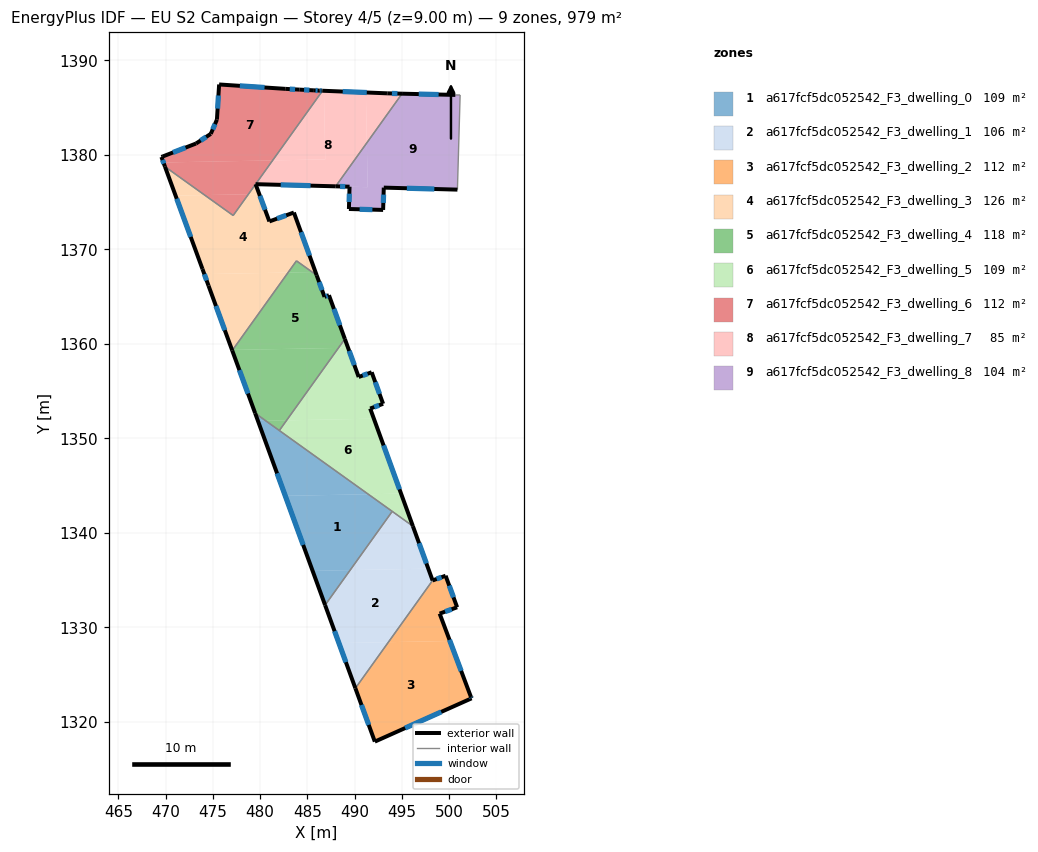
=== STOREY PLAN SPEC (per zone: floor XY polygon, exterior-wall plan segments, windows/doors) ===
zone 1: a617fcf5dc052542_F3_dwelling_0  (108.8 m²)
  floor: (493.97, 1342.28) (489.52, 1336.06) (485.55, 1335.98) (482.66, 1343.92) (491.44, 1344.09)
  floor: (489.52, 1336.06) (486.87, 1332.36) (485.55, 1335.98)
  floor: (491.44, 1344.09) (482.66, 1343.92) (479.76, 1351.86) (480.58, 1351.87)
  floor: (480.58, 1351.87) (479.76, 1351.86) (479.47, 1352.67)
  exterior wall: (479.47, 1352.67) – (486.87, 1332.36)  [21.6 m]
    window: (481.79, 1346.30) – (484.55, 1338.72)  [9.0 m²]
  interior walls: 3
zone 2: a617fcf5dc052542_F3_dwelling_1  (106.0 m²)
  floor: (497.79, 1336.22) (498.24, 1334.97) (493.57, 1328.44) (488.33, 1328.34) (486.87, 1332.36) (489.52, 1336.06)
  floor: (496.16, 1340.71) (497.79, 1336.22) (489.52, 1336.06) (493.97, 1342.28)
  floor: (493.57, 1328.44) (490.07, 1323.56) (488.33, 1328.34)
  exterior wall: (486.87, 1332.36) – (490.07, 1323.56)  [9.4 m]
    window: (487.87, 1329.60) – (489.07, 1326.32)  [3.9 m²]
  exterior wall: (498.24, 1334.97) – (496.16, 1340.71)  [6.1 m]
    window: (497.59, 1336.77) – (496.81, 1338.91)  [2.6 m²]
  interior walls: 3
zone 3: a617fcf5dc052542_F3_dwelling_2  (111.6 m²)
  floor: (500.08, 1328.56) (502.31, 1322.63) (502.37, 1322.49) (492.13, 1317.91) (490.07, 1323.56) (493.57, 1328.44)
  floor: (499.62, 1335.47) (500.84, 1332.13) (498.99, 1331.46) (500.08, 1328.56) (493.57, 1328.44) (498.24, 1334.97)
  exterior wall: (502.31, 1322.63) – (498.99, 1331.46)  [9.4 m]
    window: (501.27, 1325.40) – (500.03, 1328.69)  [3.9 m²]
  exterior wall: (502.37, 1322.49) – (502.31, 1322.63)  [0.2 m]
    window: (502.35, 1322.54) – (502.33, 1322.59)  [0.1 m²]
  exterior wall: (492.13, 1317.91) – (502.37, 1322.49)  [11.2 m]
    window: (495.34, 1319.35) – (499.16, 1321.06)  [4.7 m²]
  exterior wall: (490.07, 1323.56) – (492.13, 1317.91)  [6.0 m]
    window: (490.72, 1321.79) – (491.49, 1319.68)  [2.5 m²]
  exterior wall: (499.62, 1335.47) – (498.24, 1334.97)  [1.5 m]
    window: (499.19, 1335.31) – (498.68, 1335.12)  [0.6 m²]
  exterior wall: (500.84, 1332.13) – (499.62, 1335.47)  [3.6 m]
    window: (500.46, 1333.18) – (500.00, 1334.42)  [1.5 m²]
  exterior wall: (498.99, 1331.46) – (500.84, 1332.13)  [2.0 m]
    window: (499.57, 1331.67) – (500.26, 1331.92)  [0.8 m²]
  interior walls: 1
zone 4: a617fcf5dc052542_F3_dwelling_3  (126.1 m²)
  floor: (483.57, 1373.90) (485.85, 1367.61) (485.50, 1367.60) (483.84, 1368.79) (482.95, 1367.55) (474.09, 1367.38) (473.89, 1367.93) (471.05, 1375.69) (474.13, 1375.75) (477.14, 1373.59) (478.75, 1375.84) (479.90, 1375.86) (480.97, 1372.96)
  floor: (485.85, 1367.61) (485.98, 1367.26) (485.50, 1367.60)
  floor: (482.95, 1367.55) (477.09, 1359.36) (477.02, 1359.36) (474.53, 1366.16) (474.09, 1367.38)
  floor: (479.52, 1376.90) (479.90, 1375.86) (478.75, 1375.84)
  floor: (474.13, 1375.75) (471.05, 1375.69) (469.93, 1378.76)
  exterior wall: (480.97, 1372.96) – (479.52, 1376.90)  [4.2 m]
    window: (480.52, 1374.20) – (479.97, 1375.67)  [1.8 m²]
  exterior wall: (483.57, 1373.90) – (480.97, 1372.96)  [2.8 m]
    window: (482.75, 1373.61) – (481.79, 1373.26)  [1.2 m²]
  exterior wall: (485.98, 1367.26) – (483.57, 1373.90)  [7.1 m]
    window: (485.22, 1369.34) – (484.32, 1371.82)  [3.0 m²]
  exterior wall: (474.53, 1366.16) – (477.04, 1359.30)  [7.3 m]
    window: (475.32, 1364.01) – (476.26, 1361.45)  [3.0 m²]
  exterior wall: (473.89, 1367.93) – (474.53, 1366.16)  [1.9 m]
    window: (474.09, 1367.37) – (474.33, 1366.71)  [0.8 m²]
  exterior wall: (469.92, 1378.76) – (473.89, 1367.93)  [11.5 m]
    window: (471.17, 1375.36) – (472.65, 1371.32)  [4.8 m²]
  interior walls: 4
zone 5: a617fcf5dc052542_F3_dwelling_4  (117.7 m²)
  floor: (487.28, 1365.15) (488.96, 1360.52) (488.28, 1359.57) (477.09, 1359.36) (482.95, 1367.55) (485.50, 1367.60) (485.98, 1367.26) (486.81, 1364.98)
  floor: (485.50, 1367.60) (482.95, 1367.55) (483.84, 1368.79)
  floor: (488.28, 1359.57) (482.80, 1351.91) (480.58, 1351.87) (479.47, 1352.67) (477.04, 1359.30) (477.09, 1359.36)
  floor: (482.80, 1351.91) (482.03, 1350.83) (480.58, 1351.87)
  exterior wall: (488.96, 1360.52) – (487.28, 1365.15)  [4.9 m]
    window: (488.43, 1361.97) – (487.80, 1363.70)  [2.1 m²]
  exterior wall: (477.04, 1359.30) – (479.47, 1352.67)  [7.1 m]
    window: (477.80, 1357.22) – (478.71, 1354.75)  [2.9 m²]
  exterior wall: (486.81, 1364.98) – (485.98, 1367.26)  [2.4 m]
    window: (486.55, 1365.69) – (486.24, 1366.54)  [1.0 m²]
  exterior wall: (487.28, 1365.15) – (486.81, 1364.98)  [0.5 m]
    window: (487.13, 1365.10) – (486.96, 1365.03)  [0.2 m²]
  interior walls: 4
zone 6: a617fcf5dc052542_F3_dwelling_5  (108.8 m²)
  floor: (491.80, 1357.00) (493.01, 1353.66) (491.64, 1353.16) (492.03, 1352.09) (482.80, 1351.91) (488.28, 1359.57) (489.30, 1359.59) (490.42, 1356.50)
  floor: (492.03, 1352.09) (494.91, 1344.16) (491.44, 1344.09) (482.03, 1350.83) (482.80, 1351.91)
  floor: (488.96, 1360.52) (489.30, 1359.59) (488.28, 1359.57)
  floor: (494.91, 1344.16) (496.16, 1340.71) (491.44, 1344.09)
  exterior wall: (491.64, 1353.16) – (493.01, 1353.66)  [1.5 m]
    window: (492.07, 1353.32) – (492.58, 1353.50)  [0.6 m²]
  exterior wall: (496.16, 1340.71) – (491.64, 1353.16)  [13.2 m]
    window: (494.74, 1344.61) – (493.06, 1349.26)  [5.5 m²]
  exterior wall: (490.42, 1356.50) – (488.96, 1360.52)  [4.3 m]
    window: (489.96, 1357.76) – (489.42, 1359.26)  [1.8 m²]
  exterior wall: (491.80, 1357.00) – (490.42, 1356.50)  [1.5 m]
    window: (491.37, 1356.84) – (490.85, 1356.66)  [0.6 m²]
  exterior wall: (493.01, 1353.66) – (491.80, 1357.00)  [3.6 m]
    window: (492.63, 1354.71) – (492.18, 1355.95)  [1.5 m²]
  interior walls: 3
zone 7: a617fcf5dc052542_F3_dwelling_6  (111.5 m²)
  floor: (486.60, 1386.79) (481.32, 1379.42) (469.76, 1379.20) (469.55, 1379.78) (469.66, 1379.82) (473.21, 1381.21) (474.77, 1382.23) (475.42, 1383.73) (475.66, 1387.45) (482.65, 1386.99) (484.17, 1386.91) (485.68, 1386.83) (486.25, 1386.80)
  floor: (481.32, 1379.42) (478.75, 1375.84) (474.13, 1375.75) (469.93, 1378.76) (469.76, 1379.20)
  floor: (478.75, 1375.84) (477.14, 1373.59) (474.13, 1375.75)
  exterior wall: (475.42, 1383.73) – (474.77, 1382.23)  [1.6 m]
    window: (475.22, 1383.26) – (474.98, 1382.70)  [0.7 m²]
  exterior wall: (475.66, 1387.45) – (475.42, 1383.73)  [3.7 m]
    window: (475.58, 1386.29) – (475.49, 1384.90)  [1.6 m²]
  exterior wall: (482.65, 1386.99) – (475.66, 1387.45)  [7.0 m]
    window: (480.46, 1387.14) – (477.85, 1387.31)  [2.9 m²]
  exterior wall: (484.17, 1386.91) – (482.65, 1386.99)  [1.5 m]
    window: (483.69, 1386.93) – (483.13, 1386.96)  [0.6 m²]
  exterior wall: (485.68, 1386.83) – (484.17, 1386.91)  [1.5 m]
    window: (485.21, 1386.86) – (484.64, 1386.88)  [0.6 m²]
  exterior wall: (486.25, 1386.80) – (485.68, 1386.83)  [0.6 m]
    window: (486.07, 1386.81) – (485.86, 1386.82)  [0.2 m²]
  exterior wall: (486.60, 1386.79) – (486.25, 1386.80)  [0.3 m]
    window: (486.49, 1386.79) – (486.36, 1386.80)  [0.1 m²]
  exterior wall: (469.55, 1379.78) – (469.92, 1378.76)  [1.1 m]
    window: (469.67, 1379.46) – (469.81, 1379.08)  [0.5 m²]
  exterior wall: (469.66, 1379.82) – (469.55, 1379.78)  [0.1 m]
  exterior wall: (473.21, 1381.21) – (469.66, 1379.82)  [3.8 m]
    window: (472.10, 1380.77) – (470.77, 1380.26)  [1.6 m²]
  exterior wall: (474.77, 1382.23) – (473.21, 1381.21)  [1.9 m]
    window: (474.28, 1381.91) – (473.70, 1381.53)  [0.8 m²]
  interior walls: 3
zone 8: a617fcf5dc052542_F3_dwelling_7  (85.0 m²)
  floor: (491.19, 1386.61) (491.29, 1381.28) (487.99, 1376.68) (479.52, 1376.90) (481.32, 1379.42) (486.89, 1379.53) (486.75, 1386.78)
  floor: (495.01, 1386.48) (491.29, 1381.28) (491.19, 1386.61) (493.42, 1386.52) (493.45, 1386.52)
  floor: (486.75, 1386.78) (486.89, 1379.53) (481.32, 1379.42) (486.60, 1386.79)
  exterior wall: (479.52, 1376.90) – (487.99, 1376.67)  [8.5 m]
    window: (482.17, 1376.83) – (485.33, 1376.75)  [3.5 m²]
  exterior wall: (493.42, 1386.52) – (486.60, 1386.79)  [6.8 m]
    window: (491.28, 1386.60) – (488.74, 1386.70)  [2.9 m²]
  exterior wall: (493.45, 1386.52) – (493.42, 1386.52)  [0.0 m]
  exterior wall: (495.01, 1386.48) – (493.45, 1386.52)  [1.6 m]
    window: (494.52, 1386.49) – (493.94, 1386.50)  [0.7 m²]
  interior walls: 2
zone 9: a617fcf5dc052542_F3_dwelling_8  (103.7 m²)
  floor: (501.16, 1386.34) (500.87, 1376.33) (493.08, 1376.54) (493.01, 1374.18) (489.39, 1374.28) (489.46, 1376.64) (491.38, 1376.58) (491.29, 1381.28) (495.01, 1386.48) (500.65, 1386.35)
  floor: (491.29, 1381.28) (491.38, 1376.58) (487.99, 1376.68)
  exterior wall: (493.08, 1376.54) – (500.87, 1376.33)  [7.8 m]
    window: (495.52, 1376.47) – (498.43, 1376.39)  [3.3 m²]
  exterior wall: (493.01, 1374.18) – (493.08, 1376.54)  [2.4 m]
    window: (493.03, 1374.92) – (493.06, 1375.80)  [1.0 m²]
  exterior wall: (489.39, 1374.28) – (493.01, 1374.18)  [3.6 m]
    window: (490.52, 1374.25) – (491.87, 1374.21)  [1.5 m²]
  exterior wall: (489.46, 1376.64) – (489.39, 1374.28)  [2.4 m]
    window: (489.44, 1375.90) – (489.41, 1375.02)  [1.0 m²]
  exterior wall: (487.99, 1376.67) – (489.46, 1376.64)  [1.5 m]
    window: (488.45, 1376.66) – (489.00, 1376.65)  [0.6 m²]
  exterior wall: (500.65, 1386.35) – (495.01, 1386.48)  [5.6 m]
    window: (498.88, 1386.39) – (496.78, 1386.44)  [2.4 m²]
  interior walls: 3

=== DERIVED (storey summary) ===
Building: EU S2 Campaign
Storey: 4 of 5  (floor level z = 9.00 m)
Storey gross floor area: 979.1 m²
Zones on this storey: 9
  - a617fcf5dc052542_F3_dwelling_0: floor 108.8 m²; exterior wall 21.6 m (64.8 m²); 1 window(s) 9.0 m²; WWR 13.9%
  - a617fcf5dc052542_F3_dwelling_1: floor 106.0 m²; exterior wall 15.5 m (46.4 m²); 2 window(s) 6.5 m²; WWR 13.9%
  - a617fcf5dc052542_F3_dwelling_2: floor 111.6 m²; exterior wall 33.8 m (101.4 m²); 7 window(s) 14.1 m²; WWR 13.9%
  - a617fcf5dc052542_F3_dwelling_3: floor 126.1 m²; exterior wall 34.8 m (104.3 m²); 6 window(s) 14.5 m²; WWR 13.9%
  - a617fcf5dc052542_F3_dwelling_4: floor 117.7 m²; exterior wall 14.9 m (44.8 m²); 4 window(s) 6.2 m²; WWR 13.9%
  - a617fcf5dc052542_F3_dwelling_5: floor 108.8 m²; exterior wall 24.0 m (72.0 m²); 5 window(s) 10.0 m²; WWR 13.9%
  - a617fcf5dc052542_F3_dwelling_6: floor 111.5 m²; exterior wall 23.2 m (69.7 m²); 10 window(s) 9.6 m²; WWR 13.8%
  - a617fcf5dc052542_F3_dwelling_7: floor 85.0 m²; exterior wall 16.9 m (50.7 m²); 3 window(s) 7.0 m²; WWR 13.9%
  - a617fcf5dc052542_F3_dwelling_8: floor 103.7 m²; exterior wall 23.3 m (69.8 m²); 6 window(s) 9.7 m²; WWR 13.9%
Zone adjacency (shared interzone walls):
  - a617fcf5dc052542_F3_dwelling_0 ↔ a617fcf5dc052542_F3_dwelling_1
  - a617fcf5dc052542_F3_dwelling_0 ↔ a617fcf5dc052542_F3_dwelling_4
  - a617fcf5dc052542_F3_dwelling_0 ↔ a617fcf5dc052542_F3_dwelling_5
  - a617fcf5dc052542_F3_dwelling_1 ↔ a617fcf5dc052542_F3_dwelling_2
  - a617fcf5dc052542_F3_dwelling_1 ↔ a617fcf5dc052542_F3_dwelling_5
  - a617fcf5dc052542_F3_dwelling_3 ↔ a617fcf5dc052542_F3_dwelling_4
  - a617fcf5dc052542_F3_dwelling_3 ↔ a617fcf5dc052542_F3_dwelling_6
  - a617fcf5dc052542_F3_dwelling_4 ↔ a617fcf5dc052542_F3_dwelling_5
  - a617fcf5dc052542_F3_dwelling_6 ↔ a617fcf5dc052542_F3_dwelling_7
  - a617fcf5dc052542_F3_dwelling_7 ↔ a617fcf5dc052542_F3_dwelling_8